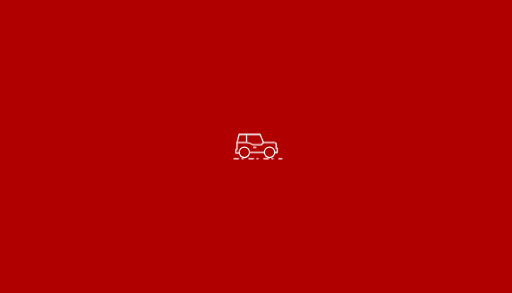
t = 0.00 s
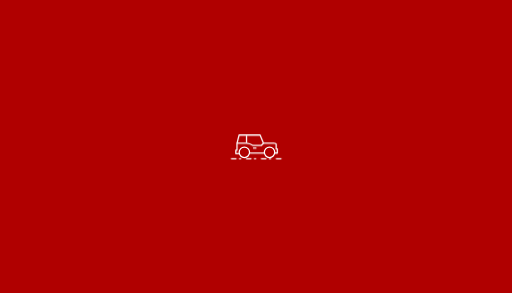
t = 0.13 s
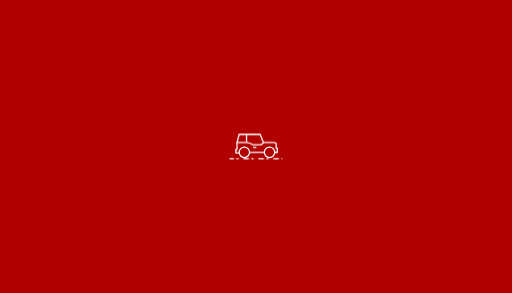
t = 0.27 s
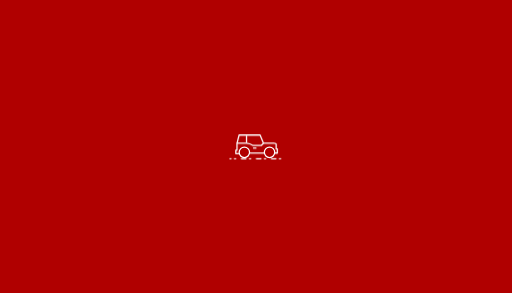
t = 0.40 s
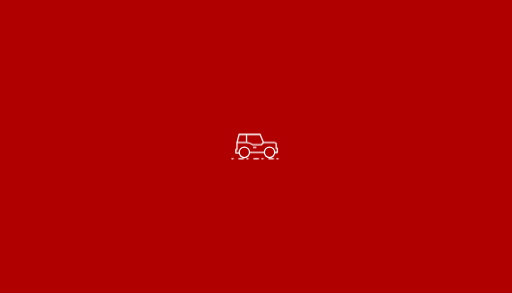
t = 0.53 s
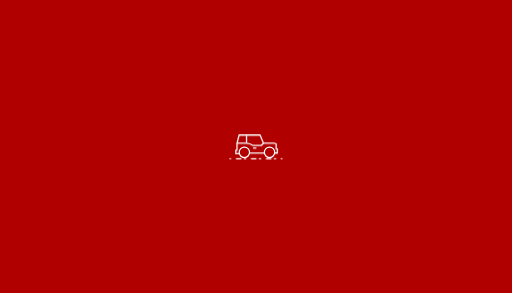
t = 0.67 s

The animated SVG that drew these frames (rendered in a browser with its animation timeline set to each time). Animation: 2 CSS @keyframes rules; one cycle of 0.80 s, repeats indefinitely.

<svg xmlns="http://www.w3.org/2000/svg" xmlns:xlink="http://www.w3.org/1999/xlink" id="egu6kZbeQl11" viewBox="0 0 700 400" shape-rendering="geometricPrecision" text-rendering="geometricPrecision" width="700" height="400" style="background-color:#B00000"><style><![CDATA[#egu6kZbeQl17_to {animation: egu6kZbeQl17_to__to 800ms linear infinite normal forwards}@keyframes egu6kZbeQl17_to__to { 0% {transform: translate(0.000368px,-0.000006px)} 16.666667% {transform: translate(0.000368px,6.212963px)} 33.333333% {transform: translate(0.000368px,-0.000006px)} 50% {transform: translate(0.000368px,6.212963px)} 66.666667% {transform: translate(0.000368px,-0.000006px)} 83.333333% {transform: translate(0.000368px,6.212963px)} 100% {transform: translate(0.000368px,-0.000006px)}} #egu6kZbeQl113 {animation: egu6kZbeQl113_s_do 800ms linear infinite normal forwards}@keyframes egu6kZbeQl113_s_do { 0% {stroke-dashoffset: 26.775} 100% {stroke-dashoffset: 157}}]]></style><g id="egu6kZbeQl12" transform="matrix(0.157536 0 0 0.157536 300.37616 164.678418)"><g id="egu6kZbeQl13" transform="matrix(1 0 0 1 39.278381 -100.462463)"><ellipse id="egu6kZbeQl14" rx="65" ry="65" transform="matrix(0.695869 0 0 0.695869 174.769 375.231)" fill="none" stroke="rgb(255,255,255)" stroke-width="16"/><ellipse id="egu6kZbeQl15" rx="65" ry="65" transform="matrix(0.695869 0 0 0.695869 393.215 375.231)" fill="none" stroke="rgb(255,255,255)" stroke-width="16"/><g id="egu6kZbeQl16" transform="matrix(1 0 0 1 280.68 299.444)"><g id="egu6kZbeQl17_to" transform="translate(0.000368,-0.000006)"><g id="egu6kZbeQl17" transform="translate(-280.680368,-299.443994)"><path id="egu6kZbeQl18" d="M438.446659,375.231462L460,375.231462L460,340L450,340L450,300Q450.239724,290,430,290Q409.760276,290,340,290L310.210486,218.887982L128.135197,218.887982L110.574524,289.016312" transform="matrix(1 0 0 1 0.721612 0)" fill="none" stroke="rgb(255,255,255)" stroke-width="11" stroke-linejoin="round"/><path id="egu6kZbeQl19" d="M129.537077,380L100,380L100,350L110,350L110,290L190,290Q220.748038,290.39648,250,310Q250,310,320,310L340,290" transform="matrix(1 0 0 1 0.639119 0)" fill="none" stroke="rgb(255,255,255)" stroke-width="11" stroke-linejoin="round"/><path id="egu6kZbeQl110" d="M193.560071,223.466685L193.560071,287.193036" fill="none" stroke="rgb(255,255,255)" stroke-width="11"/><path id="egu6kZbeQl111" d="M220,375.231462L347.983736,375.231462" fill="none" stroke="rgb(255,255,255)" stroke-width="11" stroke-miterlimit="14"/><path id="egu6kZbeQl112" d="M249.425929,331.738372L279.202363,331.738372" fill="none" stroke="rgb(255,255,255)" stroke-width="11"/></g></g></g></g><path id="egu6kZbeQl113" d="M-140.797637,329.307071L309.202363,329.307071" transform="matrix(1 0 0 1 230.797637 0.692929)" fill="none" stroke="rgb(255,255,255)" stroke-width="11" stroke-linecap="round" stroke-dashoffset="26.775" stroke-dasharray="10,50,40,30"/></g></svg>
